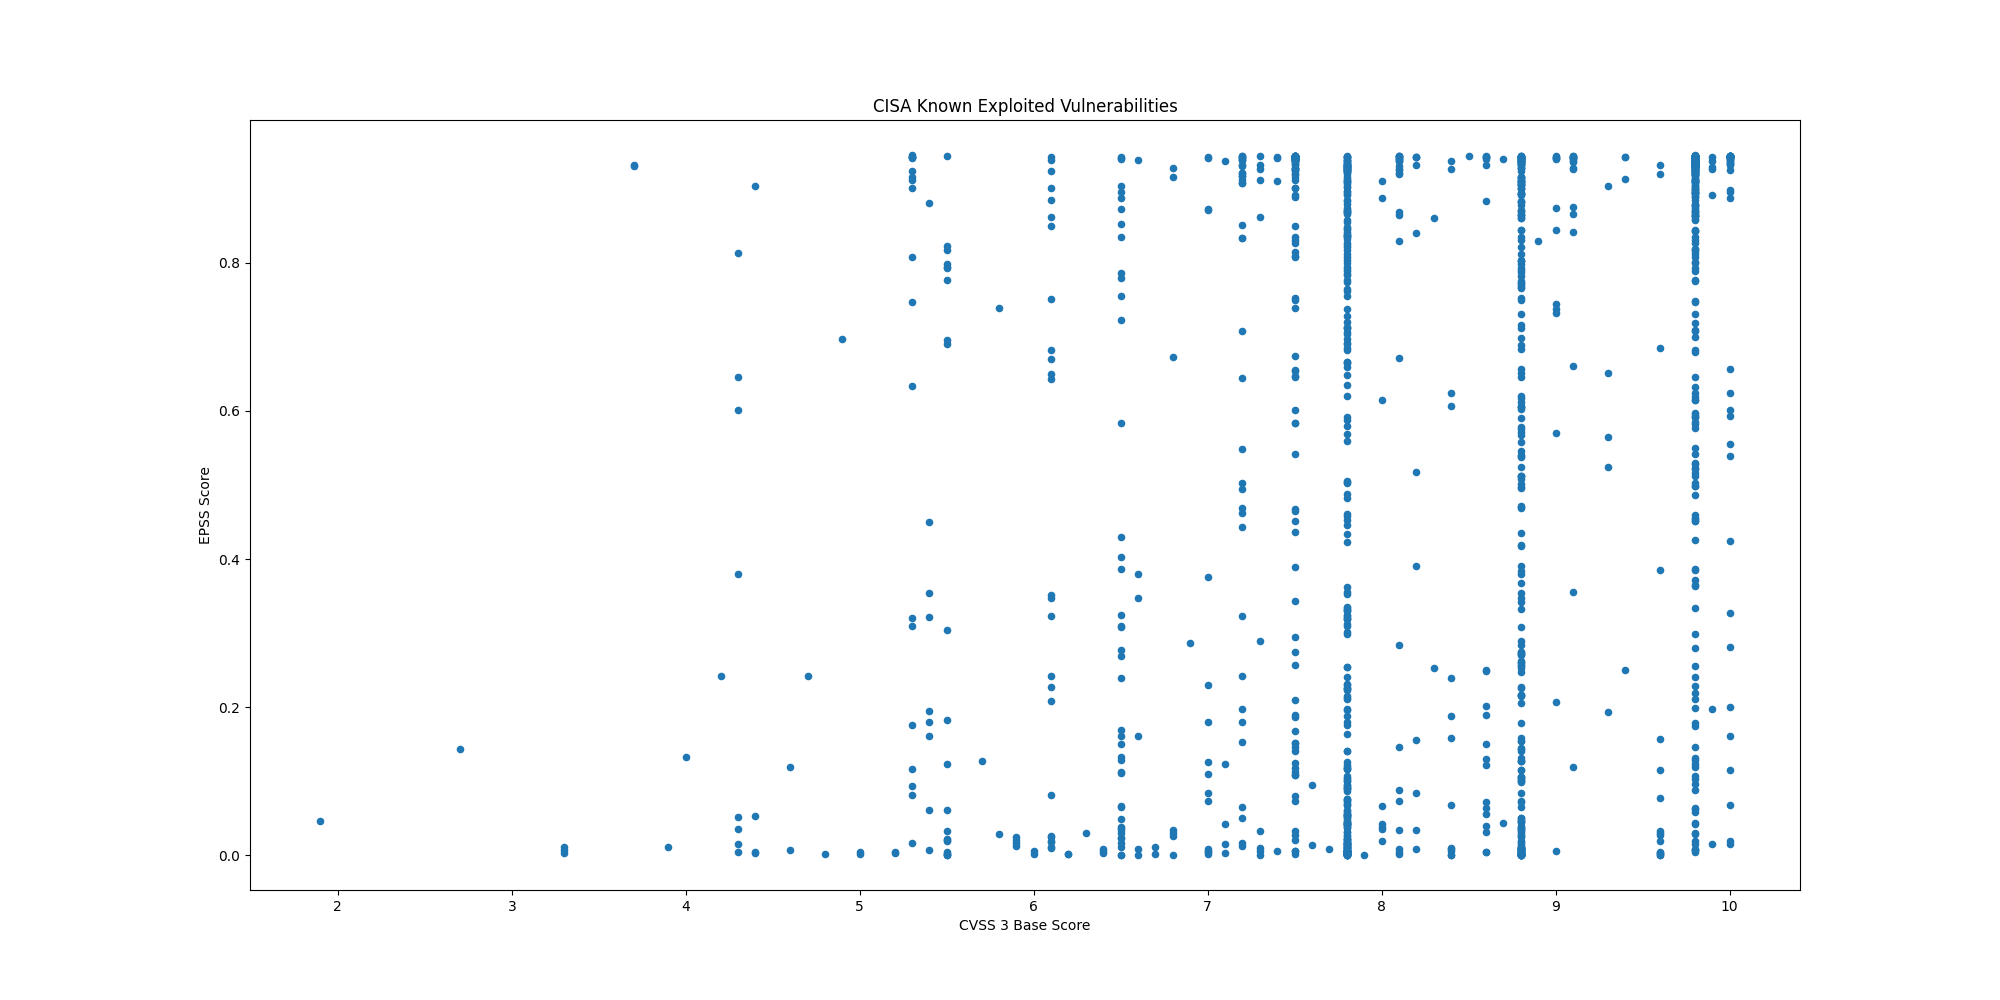

The data file committed next to this chart (first rows):
CVE, CVSS3, EPSS, EPSS Percentile, Description, Date
CVE-2025-61932, , 0.0004, 0.1168, Motex LANSCOPE Endpoint Manager contains…, 2025-10-22
CVE-2022-48503, 8.8, 0.0085, 0.7412, Apple macOS, iOS, tvOS, Safari, and watc…, 2025-10-20
CVE-2025-2746, 9.8, 0.5924, 0.9811, Kentico Xperience CMS contains an authen…, 2025-10-20
CVE-2025-2747, 9.8, 0.8316, 0.9921, Kentico Xperience CMS contains an authen…, 2025-10-20
CVE-2025-33073, 8.8, 0.3836, 0.9703, Microsoft Windows SMB Client contains an…, 2025-10-20
CVE-2025-61884, 7.5, 0.08018, 0.9168, Oracle E-Business Suite contains a serve…, 2025-10-20
CVE-2025-54253, 10.0, 0.5388, 0.9785, Adobe Experience Manager Forms in JEE co…, 2025-10-15
CVE-2025-47827, 4.6, 0.00644, 0.6976, IGEL OS contains a use of a key past its…, 2025-10-14
CVE-2025-24990, 7.8, 0.06763, 0.9084, Microsoft Windows Agere Modem Driver con…, 2025-10-14
CVE-2025-59230, 7.8, 0.09525, 0.9246, Microsoft Windows contains an improper a…, 2025-10-14
CVE-2016-7836, 9.8, 0.3853, 0.9704, SKYSEA Client View contains an improper …, 2025-10-14
CVE-2021-43798, 7.5, 0.944, 0.9997, Grafana contains a path traversal vulner…, 2025-10-09
CVE-2025-27915, 5.4, 0.1953, 0.9513, Synacor Zimbra Collaboration Suite (ZCS)…, 2025-10-07
CVE-2021-22555, 8.3, 0.8607, 0.9934, Linux Kernel contains a heap out-of-boun…, 2025-10-06
CVE-2010-3962, 8.1, 0.8693, 0.9939, Microsoft Internet Explorer contains an …, 2025-10-06
CVE-2021-43226, 7.8, 0.3099, 0.9649, Microsoft Windows Common Log File System…, 2025-10-06
CVE-2013-3918, 8.8, 0.8706, 0.994, Microsoft Windows contains an out-of-bou…, 2025-10-06
CVE-2011-3402, 8.8, 0.8934, 0.9951, Microsoft Windows Kernel contains an uns…, 2025-10-06
CVE-2010-3765, 9.8, 0.8721, 0.994, Mozilla Firefox, SeaMonkey, and Thunderb…, 2025-10-06
CVE-2025-61882, 9.8, 0.8191, 0.9915, Oracle E-Business Suite contains an unsp…, 2025-10-06
CVE-2014-6278, 8.8, 0.9089, 0.9961, GNU Bash contains an OS command injectio…, 2025-10-02
CVE-2017-1000353, 9.8, 0.9451, 1, Jenkins contains a remote code execution…, 2025-10-02
CVE-2015-7755, 9.8, 0.8918, 0.995, Juniper ScreenOS contains an improper au…, 2025-10-02
CVE-2025-21043, 8.8, 0.1057, 0.929, Samsung mobile devices contain an out-of…, 2025-10-02
CVE-2025-4008, 8.8, 0.5453, 0.9788, Smartbedded Meteobridge contains a comma…, 2025-10-02
CVE-2025-32463, 9.3, 0.1927, 0.9507, Sudo contains an inclusion of functional…, 2025-09-29
CVE-2025-59689, 6.1, 0.2087, 0.9535, Libraesva Email Security Gateway (ESG) c…, 2025-09-29
CVE-2025-10035, 10.0, 0.6012, 0.9815, Fortra GoAnywhere MFT contains a deseria…, 2025-09-29
CVE-2025-20352, 7.7, 0.0084, 0.7392, Cisco IOS and IOS XE contains a stack-ba…, 2025-09-29
CVE-2021-21311, 7.2, 0.939, 0.9987, Adminer contains a server-side request f…, 2025-09-29
CVE-2025-20362, 6.5, 0.1611, 0.9448, Cisco Secure Firewall Adaptive Security …, 2025-09-25
CVE-2025-20333, 9.9, 0.01525, 0.806, Cisco Secure Firewall Adaptive Security …, 2025-09-25
CVE-2025-10585, 9.8, 0.00661, 0.7028, Google Chromium contains a type confusio…, 2025-09-23
CVE-2025-5086, 9.0, 0.7444, 0.9878, Dassault Systèmes DELMIA Apriso contains…, 2025-09-11
CVE-2025-38352, 7.4, 0.00518, 0.6583, Linux kernel contains a time-of-check ti…, 2025-09-04
CVE-2025-48543, 8.8, 0.00112, 0.3043, Android Runtime contains a use-after-fre…, 2025-09-04
CVE-2025-53690, 9.0, 0.2072, 0.9532, Sitecore Experience Manager (XM), Experi…, 2025-09-04
CVE-2023-50224, , 0.05865, 0.9012, TP-Link TL-WR841N contains an authentica…, 2025-09-03
CVE-2025-9377, 7.2, 0.1801, 0.9485, TP-Link Archer C7(EU) and TL-WR841N/ND(M…, 2025-09-03
CVE-2020-24363, 8.8, 0.2715, 0.9613, TP-link TL-WA855RE contains a missing au…, 2025-09-02
CVE-2025-55177, 5.4, 0.00753, 0.7235, Meta Platforms WhatsApp contains an inco…, 2025-09-02
CVE-2025-57819, 9.8, 0.719, 0.9867, Sangoma FreePBX contains an authenticati…, 2025-08-29
CVE-2025-7775, 9.8, 0.1224, 0.9352, Citrix NetScaler ADC and NetScaler Gatew…, 2025-08-26
CVE-2025-48384, 8.0, 0.04243, 0.8823, Git contains a link following vulnerabil…, 2025-08-25
CVE-2024-8068, 8.0, 0.03509, 0.8706, Citrix Session Recording contains an imp…, 2025-08-25
CVE-2024-8069, 8.0, 0.6146, 0.9821, Citrix Session Recording contains a dese…, 2025-08-25
CVE-2025-43300, 8.8, 0.00424, 0.6139, Apple iOS, iPadOS, and macOS contain an …, 2025-08-21
CVE-2025-54948, 9.4, 0.2502, 0.9589, Trend Micro Apex One Management Console …, 2025-08-18
CVE-2025-8876, 8.8, 0.2625, 0.9605, N-able N-Central contains a command inje…, 2025-08-13
CVE-2025-8875, 7.8, 0.1001, 0.927, N-able N-Central contains an insecure de…, 2025-08-13
CVE-2025-8088, 8.8, 0.04423, 0.8848, RARLAB WinRAR contains a path traversal …, 2025-08-12
CVE-2007-0671, 8.8, 0.6836, 0.9852, Microsoft Office Excel contains a remote…, 2025-08-12
CVE-2013-3893, 8.8, 0.8605, 0.9934, Microsoft Internet Explorer contains a m…, 2025-08-12
CVE-2020-25078, 7.5, 0.942, 0.9992, D-Link DCS-2530L and DCS-2670L devices c…, 2025-08-05
CVE-2020-25079, 8.8, 0.5247, 0.9777, D-Link DCS-2530L and DCS-2670L devices c…, 2025-08-05
CVE-2022-40799, 8.8, 0.5779, 0.9804, D-Link DNR-322L contains a download of c…, 2025-08-05
CVE-2023-2533, 8.4, 0.6071, 0.9818, PaperCut NG/MF contains a cross-site req…, 2025-07-28
CVE-2025-20337, 10.0, 0.01514, 0.8053, Cisco Identity Services Engine contains …, 2025-07-28
CVE-2025-20281, 10.0, 0.1994, 0.9519, Cisco Identity Services Engine contains …, 2025-07-28
CVE-2025-2775, 9.3, 0.6515, 0.9837, SysAid On-Prem contains an improper rest…, 2025-07-22
... 1,387 more rows
